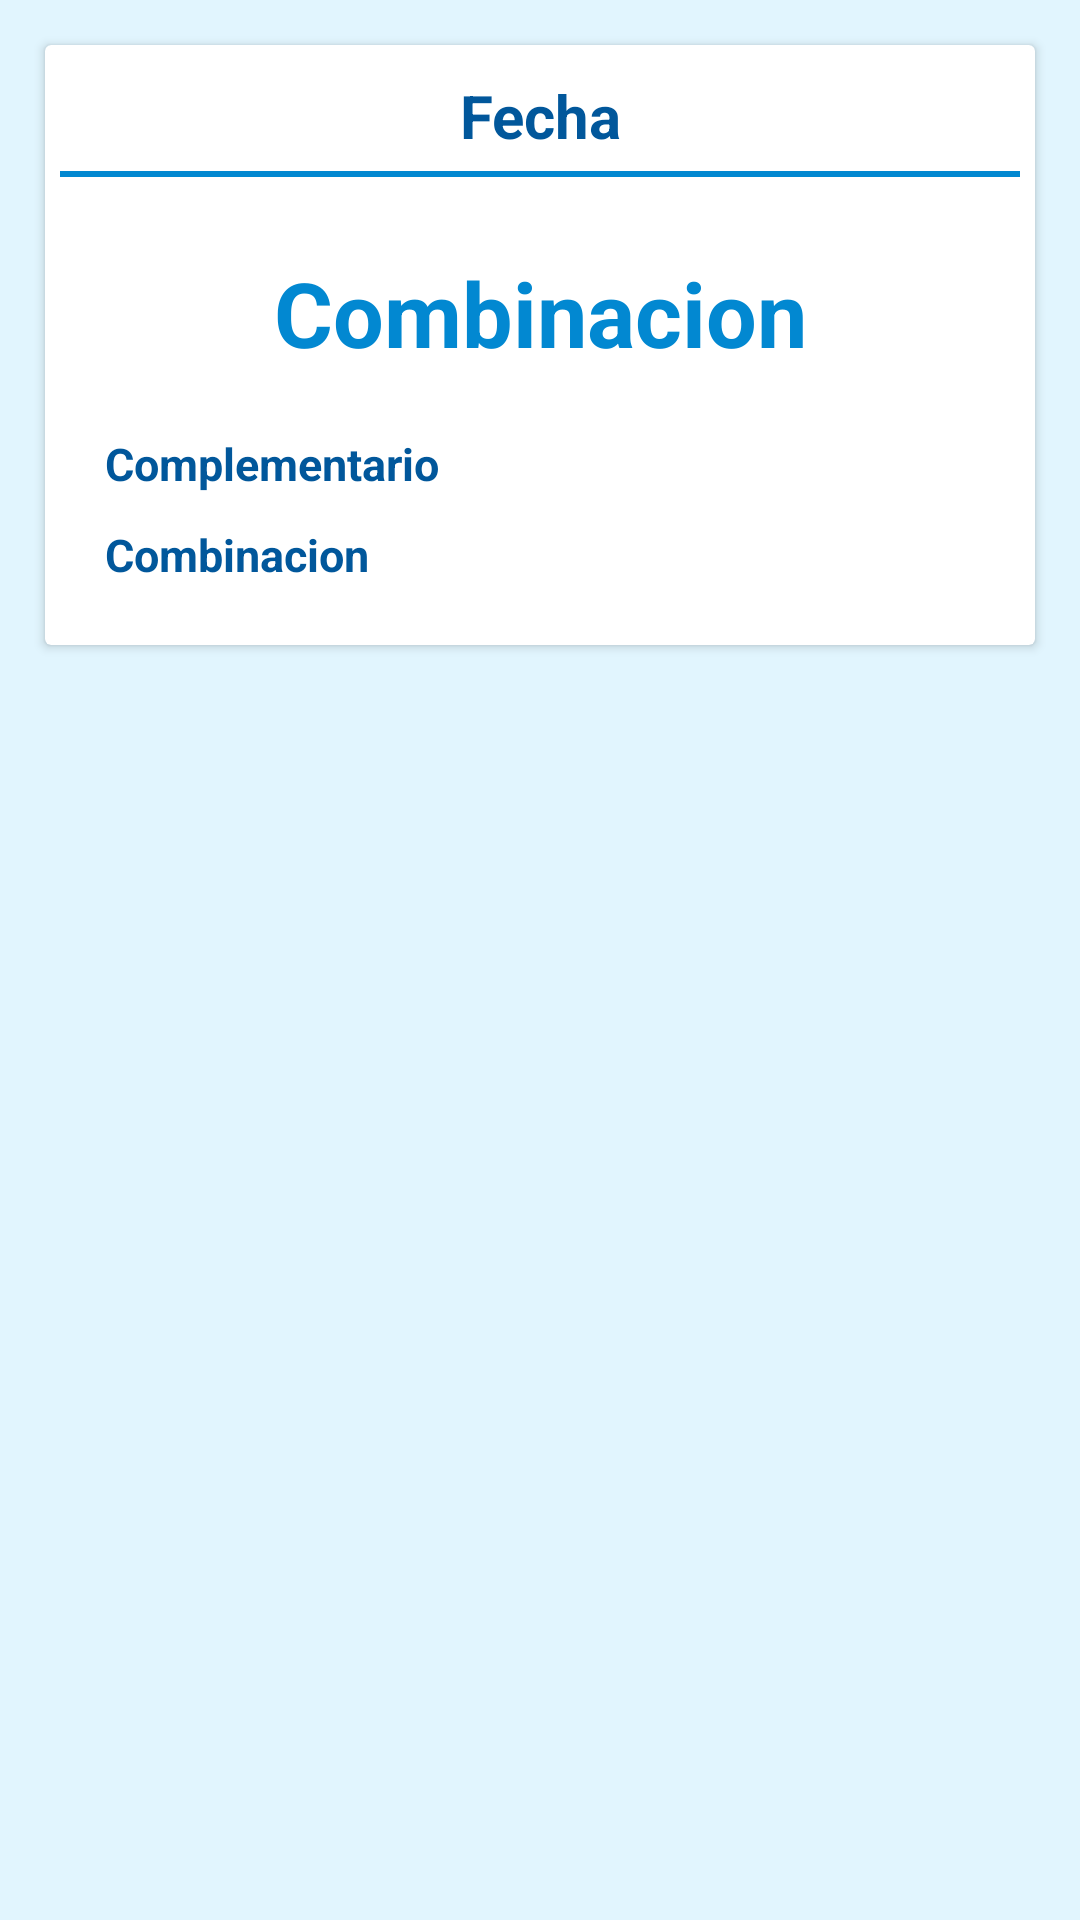

This screen was rendered from an Android layout file. Write that file and the resources it references.
<!-- AndroidManifest.xml: application theme AppTheme -->
<!-- res/layout/layout_recycler_ganadoras.xml -->
<?xml version="1.0" encoding="utf-8"?>
<LinearLayout xmlns:android="http://schemas.android.com/apk/res/android"
    xmlns:tools="http://schemas.android.com/tools"
    xmlns:app="http://schemas.android.com/apk/res-auto"
    android:layout_width="match_parent"
    android:layout_height="wrap_content"
    android:orientation="vertical">


    <android.support.v7.widget.CardView
        android:layout_width="match_parent"
        android:layout_height="wrap_content"
        android:layout_marginLeft="15dp"
        android:layout_marginRight="15dp"
        android:layout_marginTop="15dp"
        android:layout_marginBottom="15dp">

        <android.support.constraint.ConstraintLayout
            android:layout_width="match_parent"
            android:layout_height="match_parent">

            <TextView
                android:id="@+id/txtFechaCombinacion"
                android:layout_width="wrap_content"
                android:layout_height="wrap_content"
                android:layout_marginHorizontal="10dp"
                android:layout_marginTop="10dp"
                android:gravity="center"
                android:text="Fecha"
                android:textColor="@color/colorPrimaryDark"
                android:textSize="20sp"
                android:textStyle="bold"
                app:layout_constraintEnd_toEndOf="parent"
                app:layout_constraintStart_toStartOf="parent"
                app:layout_constraintTop_toTopOf="parent" />

            <LinearLayout
                android:id="@+id/separadorCombinacion"
                android:layout_width="match_parent"
                android:layout_height="2dp"
                android:layout_marginTop="5dp"
                android:layout_marginLeft="5dp"
                android:layout_marginRight="5dp"
                android:background="@color/colorPrimary"
                android:orientation="vertical"
                app:layout_constraintStart_toStartOf="parent"
                app:layout_constraintTop_toBottomOf="@+id/txtFechaCombinacion" />

            <TextView
                android:id="@+id/txtCombinacion"
                android:layout_width="wrap_content"
                android:layout_height="wrap_content"
                android:layout_marginTop="25dp"
                android:text="Combinacion"
                android:textColor="@color/colorPrimary"
                android:textStyle="bold"
                android:textSize="30sp"
                app:layout_constraintEnd_toEndOf="parent"
                app:layout_constraintStart_toStartOf="parent"
                app:layout_constraintTop_toBottomOf="@+id/separadorCombinacion" />

            <TextView
                android:id="@+id/txtComplementario"
                android:layout_width="wrap_content"
                android:layout_height="wrap_content"
                android:layout_marginStart="20dp"
                android:layout_marginTop="20dp"
                android:text="Complementario"
                android:textColor="@color/colorPrimaryDark"
                android:textSize="15sp"
                android:textStyle="bold"
                app:layout_constraintStart_toStartOf="parent"
                app:layout_constraintTop_toBottomOf="@+id/txtCombinacion" />

            <TextView
                android:id="@+id/txtReintegro"
                android:layout_width="wrap_content"
                android:layout_height="wrap_content"
                android:layout_marginBottom="20dp"
                android:layout_marginStart="20dp"
                android:layout_marginTop="10dp"
                android:text="Combinacion"
                android:textColor="@color/colorPrimaryDark"
                android:textSize="15sp"
                android:textStyle="bold"
                app:layout_constraintBottom_toBottomOf="parent"
                app:layout_constraintStart_toStartOf="parent"
                app:layout_constraintTop_toBottomOf="@+id/txtComplementario" />

        </android.support.constraint.ConstraintLayout>

    </android.support.v7.widget.CardView>

</LinearLayout>
<!-- resources referenced by this layout -->
<resources>
  <color name="colorPrimary">#0288D1</color>
  <color name="colorPrimaryDark">#01579B</color>
  <style name="AppTheme" parent="Theme.AppCompat.DayNight.NoActionBar">
          
          <item name="colorPrimary">@color/colorPrimary</item>
          <item name="colorPrimaryDark">@color/colorPrimaryDark</item>
          <item name="colorAccent">@color/colorAccent</item>
  
          <item name="android:windowBackground">@color/colorFondo</item>
          <item name="android:textColorHint">@color/colorTealClaro</item>
      </style>
  <color name="colorAccent">#FF4081</color>
  <color name="colorFondo">#E1F5FE</color>
  <color name="colorTealClaro">#4DB6AC</color>
</resources>
